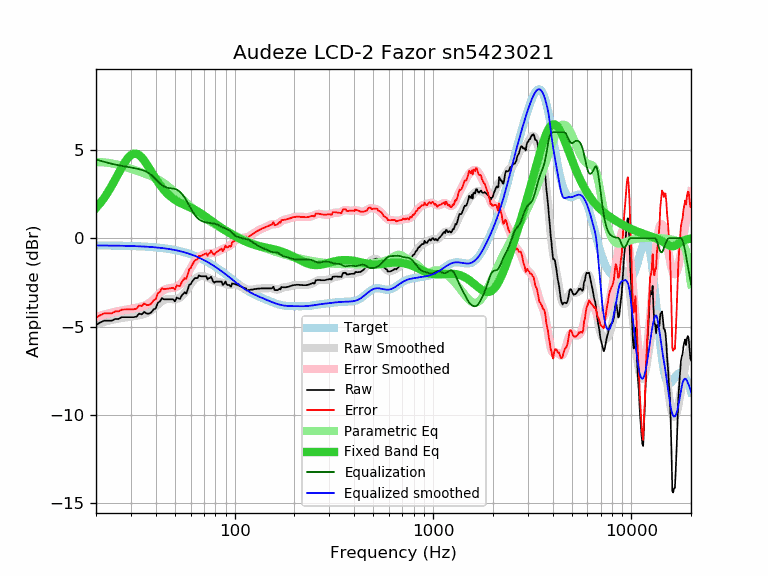

Source data for this figure (header and first rows):
frequency, raw, error, smoothed, error_smoothed, equalization, parametric_eq, equalized_raw, equalized_smoothed, target
20, -4.91, -4.50, -4.86, -4.45, 4.45, 1.71, -0.46, -0.41, -0.41
21, -4.77, -4.36, -4.79, -4.38, 4.38, 1.98, -0.39, -0.41, -0.41
22, -4.67, -4.25, -4.73, -4.32, 4.32, 2.29, -0.35, -0.41, -0.41
23, -4.67, -4.25, -4.68, -4.26, 4.26, 2.61, -0.41, -0.42, -0.42
24, -4.67, -4.25, -4.63, -4.21, 4.21, 2.96, -0.46, -0.42, -0.42
25, -4.57, -4.15, -4.59, -4.16, 4.16, 3.32, -0.41, -0.42, -0.42
26, -4.57, -4.14, -4.55, -4.12, 4.12, 3.68, -0.45, -0.43, -0.43
27, -4.47, -4.04, -4.52, -4.09, 4.09, 4.01, -0.38, -0.43, -0.43
28, -4.47, -4.04, -4.49, -4.06, 4.06, 4.31, -0.41, -0.43, -0.43
29, -4.47, -4.03, -4.46, -4.03, 4.03, 4.54, -0.44, -0.44, -0.44
30, -4.47, -4.03, -4.44, -4.00, 4.00, 4.70, -0.47, -0.44, -0.44
31, -4.47, -4.02, -4.42, -3.97, 3.97, 4.78, -0.50, -0.45, -0.45
32, -4.44, -3.99, -4.39, -3.94, 3.94, 4.78, -0.50, -0.45, -0.45
33, -4.27, -3.81, -4.36, -3.90, 3.90, 4.70, -0.37, -0.46, -0.46
34, -4.31, -3.84, -4.33, -3.86, 3.86, 4.57, -0.44, -0.47, -0.47
35, -4.17, -3.69, -4.29, -3.82, 3.82, 4.39, -0.35, -0.47, -0.47
36, -4.27, -3.79, -4.23, -3.75, 3.75, 4.19, -0.52, -0.48, -0.48
37, -4.27, -3.78, -4.16, -3.67, 3.67, 3.98, -0.60, -0.49, -0.49
38, -4.20, -3.70, -4.08, -3.58, 3.58, 3.77, -0.62, -0.50, -0.50
39, -4.03, -3.52, -3.97, -3.46, 3.46, 3.56, -0.57, -0.51, -0.51
40, -3.98, -3.46, -3.86, -3.34, 3.34, 3.37, -0.64, -0.52, -0.52
41, -3.65, -3.12, -3.75, -3.22, 3.22, 3.19, -0.43, -0.53, -0.53
42, -3.58, -3.03, -3.65, -3.10, 3.10, 3.02, -0.48, -0.54, -0.54
43, -3.39, -2.83, -3.56, -3.00, 3.00, 2.87, -0.38, -0.56, -0.56
44, -3.46, -2.89, -3.50, -2.93, 2.93, 2.73, -0.53, -0.57, -0.57
45, -3.46, -2.87, -3.46, -2.88, 2.88, 2.61, -0.58, -0.59, -0.59
46, -3.46, -2.86, -3.45, -2.84, 2.84, 2.50, -0.61, -0.60, -0.60
47, -3.46, -2.84, -3.44, -2.83, 2.83, 2.40, -0.63, -0.62, -0.62
48, -3.46, -2.82, -3.45, -2.82, 2.82, 2.31, -0.64, -0.63, -0.63
49, -3.46, -2.81, -3.46, -2.80, 2.80, 2.24, -0.66, -0.65, -0.65
50, -3.58, -2.91, -3.45, -2.78, 2.78, 2.17, -0.80, -0.67, -0.67
51, -3.36, -2.67, -3.44, -2.75, 2.75, 2.11, -0.61, -0.69, -0.69
52, -3.41, -2.70, -3.41, -2.69, 2.69, 2.05, -0.72, -0.71, -0.71
53, -3.44, -2.71, -3.35, -2.62, 2.62, 2.00, -0.82, -0.73, -0.73
54, -3.26, -2.50, -3.28, -2.53, 2.53, 1.96, -0.73, -0.76, -0.76
55, -3.16, -2.38, -3.20, -2.42, 2.42, 1.92, -0.74, -0.78, -0.78
56, -3.06, -2.25, -3.09, -2.29, 2.29, 1.88, -0.77, -0.80, -0.80
57, -3.14, -2.31, -2.98, -2.15, 2.15, 1.84, -0.99, -0.83, -0.83
58, -2.91, -2.05, -2.86, -2.00, 2.00, 1.80, -0.91, -0.86, -0.86
59, -2.64, -1.76, -2.73, -1.85, 1.85, 1.76, -0.79, -0.88, -0.88
60, -2.61, -1.70, -2.61, -1.70, 1.70, 1.73, -0.91, -0.91, -0.91
61, -2.46, -1.52, -2.50, -1.56, 1.56, 1.69, -0.90, -0.94, -0.94
62, -2.36, -1.39, -2.39, -1.42, 1.42, 1.65, -0.93, -0.97, -0.97
63, -2.26, -1.26, -2.31, -1.31, 1.31, 1.61, -0.95, -1.00, -1.00
64, -2.26, -1.23, -2.24, -1.21, 1.21, 1.56, -1.05, -1.03, -1.03
65, -2.26, -1.19, -2.20, -1.13, 1.13, 1.52, -1.13, -1.06, -1.06
66, -2.10, -1.00, -2.17, -1.07, 1.07, 1.47, -1.03, -1.10, -1.10
67, -2.15, -1.02, -2.15, -1.02, 1.02, 1.43, -1.13, -1.13, -1.13
68, -2.16, -0.99, -2.14, -0.98, 0.98, 1.38, -1.18, -1.17, -1.17
69, -2.16, -0.96, -2.15, -0.95, 0.95, 1.33, -1.21, -1.20, -1.20
70, -2.16, -0.92, -2.16, -0.92, 0.92, 1.28, -1.24, -1.24, -1.24
71, -2.16, -0.89, -2.17, -0.90, 0.90, 1.23, -1.26, -1.27, -1.27
72, -2.16, -0.85, -2.20, -0.89, 0.89, 1.18, -1.27, -1.31, -1.31
73, -2.34, -0.99, -2.22, -0.87, 0.87, 1.14, -1.47, -1.35, -1.35
74, -2.26, -0.87, -2.25, -0.86, 0.86, 1.09, -1.39, -1.39, -1.39
75, -2.26, -0.83, -2.28, -0.86, 0.86, 1.04, -1.40, -1.43, -1.43
76, -2.18, -0.71, -2.32, -0.85, 0.85, 0.99, -1.33, -1.46, -1.46
77, -2.32, -0.81, -2.35, -0.85, 0.85, 0.95, -1.47, -1.50, -1.50
78, -2.46, -0.91, -2.39, -0.84, 0.84, 0.90, -1.62, -1.54, -1.54
79, -2.52, -0.93, -2.42, -0.83, 0.83, 0.86, -1.69, -1.58, -1.58
... 553 more rows
